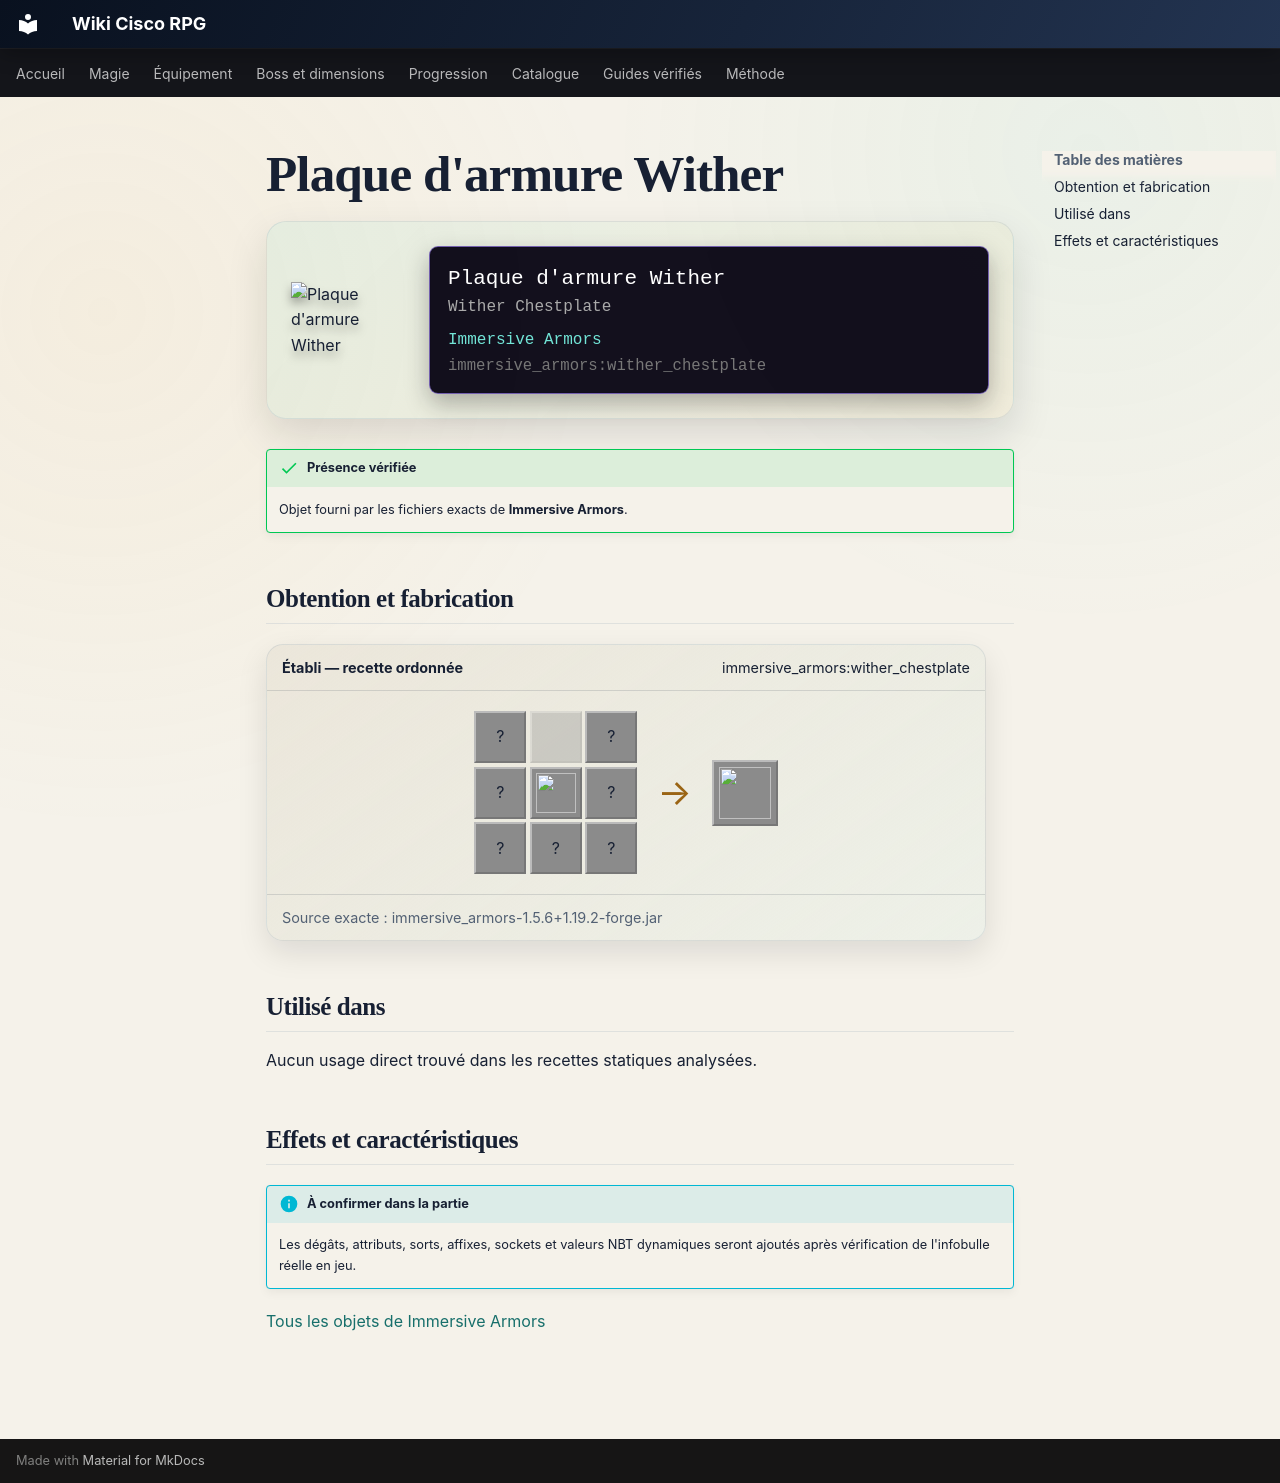

repository: Kloups-Dev/wiki-cisco-rpg · page: catalogue/objets/immersive_armors/wither_chestplate/index.html · generator: mkdocs

# Plaque d'armure Wither

<div class="mc-item-showcase">
<img class="mc-item-icon" src="../../../../assets/generated/items/immersive_armors/wither_chestplate.png" alt="Plaque d&#x27;armure Wither">
<div class="mc-tooltip-card">
<div class="mc-tooltip-card__name">Plaque d&#x27;armure Wither</div>
<div class="mc-tooltip-card__alias">Wither Chestplate</div>
<div class="mc-tooltip-card__mod">Immersive Armors</div>
<div class="mc-tooltip-card__id">immersive_armors:wither_chestplate</div>
</div>
</div>

!!! success "Présence vérifiée"
    Objet fourni par les fichiers exacts de **Immersive Armors**.

## Obtention et fabrication

<div class="jei-recipe"><div class="jei-recipe__head"><strong>Établi — recette ordonnée</strong><span>immersive_armors:wither_chestplate</span></div><div class="jei-recipe__body"><div class="jei-grid"><span class="jei-slot" title="Nether Brick (minecraft:nether_brick)">?</span><span class="jei-slot jei-slot--empty"></span><span class="jei-slot" title="Nether Brick (minecraft:nether_brick)">?</span><span class="jei-slot" title="Nether Brick (minecraft:nether_brick)">?</span><a class="jei-slot" href="../../../../catalogue/objets/immersive_armors/bone_chestplate/" title="Plaque d&#x27;ostéosynthèse (immersive_armors:bone_chestplate)"><img src="../../../../assets/generated/items/immersive_armors/bone_chestplate.png" alt="" loading="lazy"></a><span class="jei-slot" title="Nether Brick (minecraft:nether_brick)">?</span><span class="jei-slot" title="Nether Brick (minecraft:nether_brick)">?</span><span class="jei-slot" title="Nether Brick (minecraft:nether_brick)">?</span><span class="jei-slot" title="Nether Brick (minecraft:nether_brick)">?</span></div><span class="jei-arrow">→</span><span class="jei-slot jei-slot--result"><img src="../../../../assets/generated/items/immersive_armors/wither_chestplate.png" alt=""></span></div><div class="jei-recipe__source">Source exacte : immersive_armors-1.5.6+1.19.2-forge.jar</div></div>

## Utilisé dans

Aucun usage direct trouvé dans les recettes statiques analysées.

## Effets et caractéristiques

!!! info "À confirmer dans la partie"
    Les dégâts, attributs, sorts, affixes, sockets et valeurs NBT dynamiques seront ajoutés après vérification de l'infobulle réelle en jeu.

[Tous les objets de Immersive Armors](../../../contenu/immersive-armors.md)
